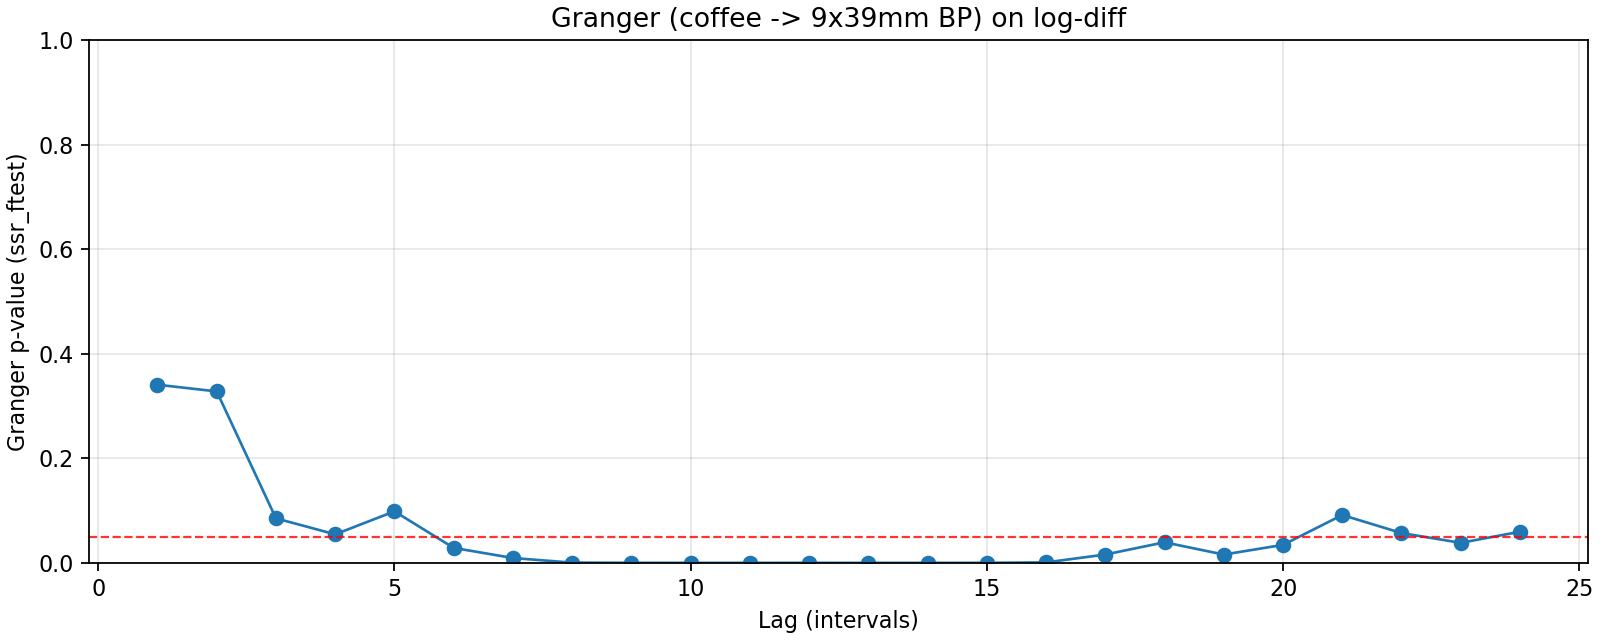

The file beside this chart, header and first rows:
lag, ssr_ftest_pvalue, ssr_ftest_stat
1.0, 0.3407, 0.9085
2.0, 0.3279, 1.116
3.0, 0.08513, 2.211
4.0, 0.0546, 2.326
5.0, 0.09857, 1.86
6.0, 0.02869, 2.358
7.0, 0.009313, 2.682
8.0, 0.0004758, 3.534
9.0, 0.0001394, 3.698
10.0, 4.646389756179346e-05, 3.8
11.0, 3.92761940822723e-05, 3.666
12.0, 9.872965400865914e-05, 3.308
13.0, 1.7865651461526633e-05, 3.548
14.0, 3.757685438989184e-05, 3.279
15.0, 9.93199139207166e-05, 2.995
16.0, 0.0008962, 2.503
17.0, 0.01597, 1.885
18.0, 0.03941, 1.666
19.0, 0.01591, 1.832
20.0, 0.03445, 1.657
21.0, 0.09155, 1.437
22.0, 0.0571, 1.525
23.0, 0.03832, 1.59
24.0, 0.05961, 1.494
